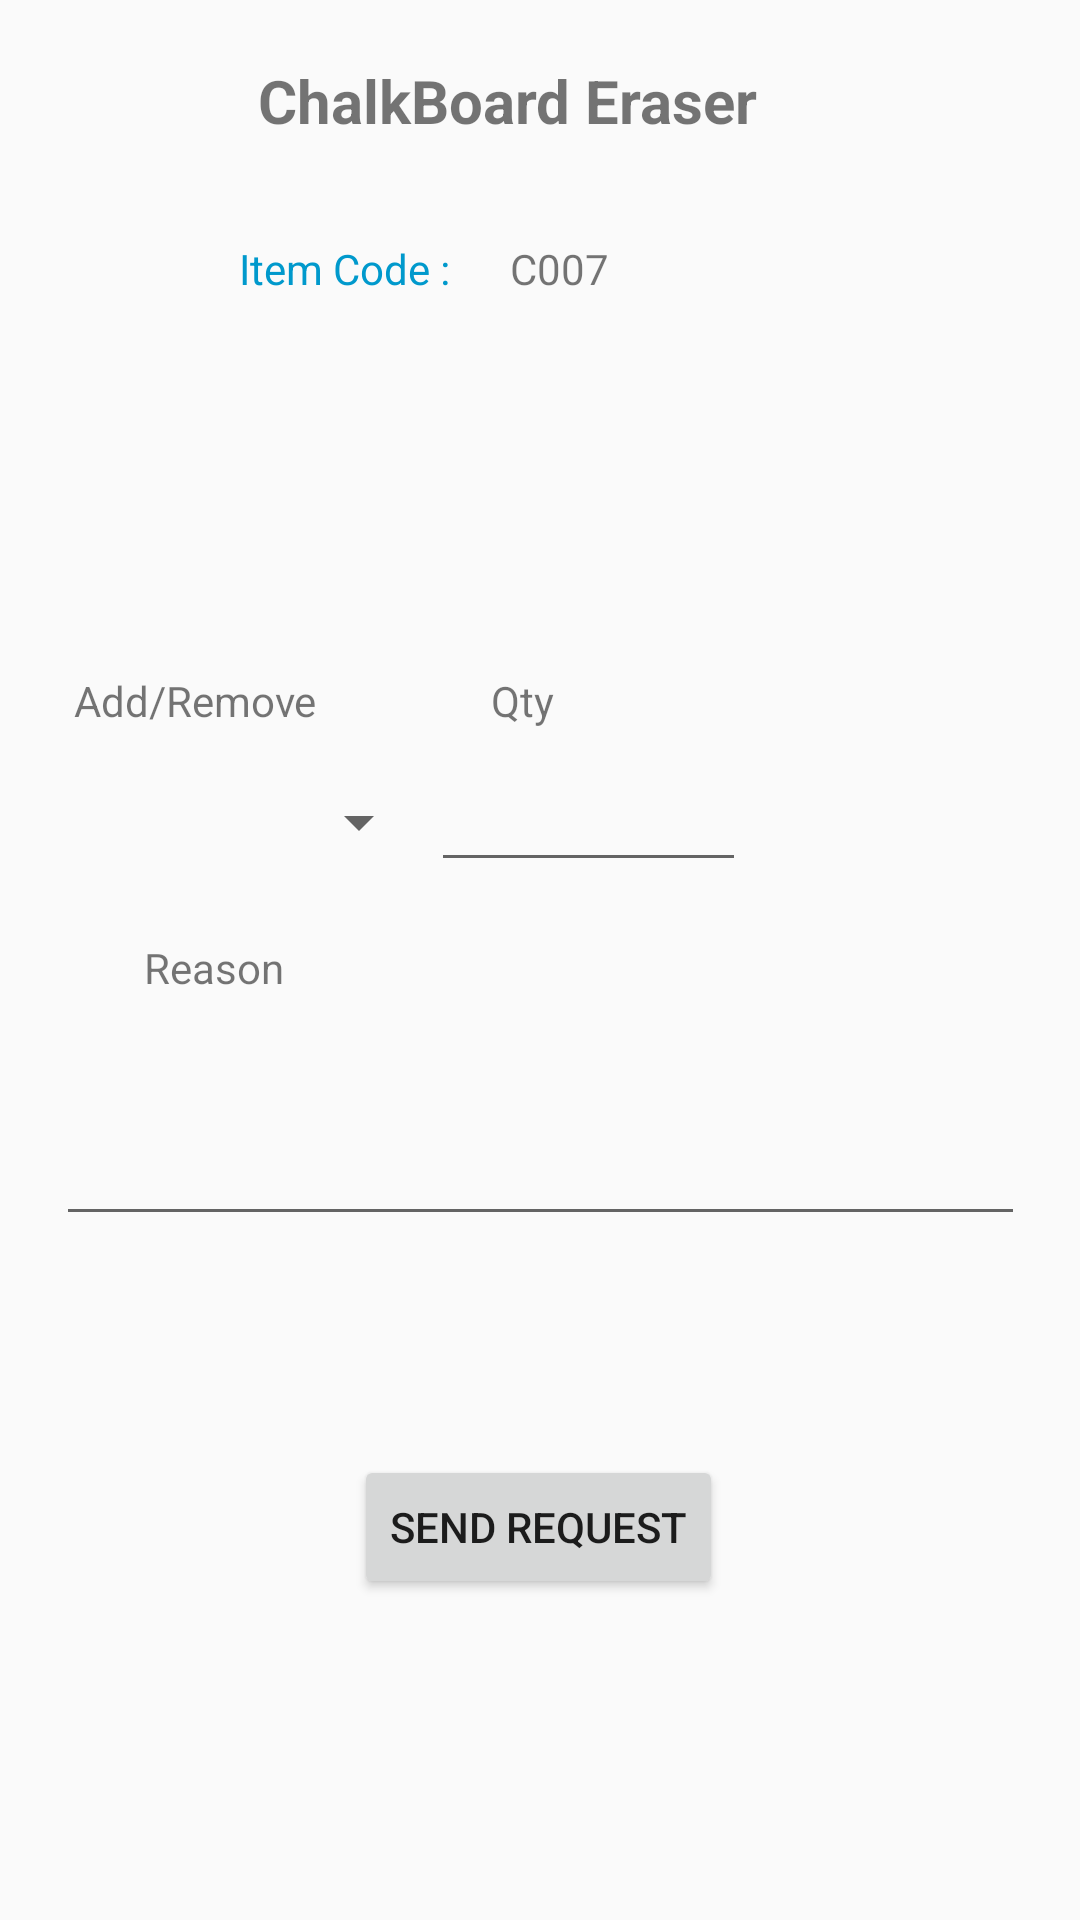

Write the Android layout XML for this screen, with the resource values it uses.
<!-- AndroidManifest.xml: application theme AppTheme -->
<!-- res/layout/activity_adjustment_voucher.xml -->
<?xml version="1.0" encoding="utf-8"?>
<android.support.constraint.ConstraintLayout xmlns:android="http://schemas.android.com/apk/res/android"
    xmlns:app="http://schemas.android.com/apk/res-auto"
    xmlns:tools="http://schemas.android.com/tools"
    android:layout_width="match_parent"
    android:layout_height="match_parent"
    tools:context="sg.edu.nus.iss.team12.ssis.team12_ssis.AdjustmentVoucherActivity">

    <ImageView
        android:id="@+id/imageView_Title"
        android:layout_width="50dp"
        android:layout_height="50dp"
        android:layout_marginStart="16dp"
        android:layout_marginTop="4dp"
        android:background="@android:color/transparent"
        android:scaleType="fitXY"
        android:src="@drawable/brandimg"
        app:layout_constraintStart_toStartOf="parent"
        app:layout_constraintTop_toTopOf="parent" />

    <TextView
        android:id="@+id/textView_Description_Value"
        android:layout_width="253dp"
        android:layout_height="61dp"
        android:layout_marginStart="20dp"
        android:layout_marginTop="20dp"
        android:text="ChalkBoard Eraser"
        android:textSize="20sp"
        android:textStyle="bold"
        app:layout_constraintStart_toEndOf="@+id/imageView_Title"
        app:layout_constraintTop_toTopOf="parent" />

    <TableLayout
        android:id="@+id/tableLayout"
        android:layout_width="150dp"
        android:layout_height="31dp"
        android:layout_marginTop="80dp"
        app:layout_constraintEnd_toEndOf="parent"
        app:layout_constraintHorizontal_bias="0.379"
        app:layout_constraintStart_toStartOf="parent"
        app:layout_constraintTop_toTopOf="parent">

        <TableRow
            android:layout_width="match_parent"
            android:layout_height="match_parent">

            <TextView
                android:id="@+id/textView_ItemCode"
                android:layout_width="fill_parent"
                android:layout_height="20dp"
                android:gravity="left"
                android:paddingBottom="1dp"
                android:text="Item Code :"
                android:textColor="@android:color/holo_blue_dark"
                tools:layout_editor_absoluteX="55dp"
                tools:layout_editor_absoluteY="154dp" />

            <TextView
                android:id="@+id/textView_ItemCode_Value"
                android:layout_width="71dp"
                android:layout_height="match_parent"
                android:gravity="left"
                android:paddingBottom="1dp"
                android:paddingLeft="20dp"
                android:text="C007"
                tools:layout_editor_absoluteX="55dp"
                tools:layout_editor_absoluteY="154dp" />
        </TableRow>


    </TableLayout>

    <TextView
        android:id="@+id/textView6"
        android:layout_width="wrap_content"
        android:layout_height="wrap_content"
        android:layout_marginTop="44dp"
        android:textColor="@android:color/holo_blue_dark"
        app:layout_constraintEnd_toEndOf="parent"
        app:layout_constraintHorizontal_bias="0.192"
        app:layout_constraintStart_toStartOf="parent"
        app:layout_constraintTop_toBottomOf="@+id/tableLayout"
        tools:text="Create Inventory Adjustment Voucher Request" />


    <TableLayout
        android:id="@+id/tableLayout_AV"
        android:layout_width="294dp"
        android:layout_height="79dp"
        android:layout_marginTop="40dp"
        app:layout_constraintEnd_toEndOf="parent"
        app:layout_constraintHorizontal_bias="0.341"
        app:layout_constraintStart_toStartOf="parent"
        app:layout_constraintTop_toBottomOf="@+id/textView6">

        <TableRow
            android:layout_width="match_parent"
            android:layout_height="match_parent">


            <TextView
                android:id="@+id/textView_AVType"
                android:layout_width="121dp"
                android:layout_height="40dp"
                android:gravity="left|center"
                android:paddingBottom="1dp"
                android:paddingLeft="2dp"
                android:text="Add/Remove"


                tools:layout_editor_absoluteX="55dp"
                tools:layout_editor_absoluteY="154dp" />

            <TextView
                android:id="@+id/textView_AVQty"
                android:layout_width="105dp"
                android:layout_height="40dp"
                android:gravity="left"
                android:paddingBottom="1dp"
                android:paddingLeft="20dp"
                android:text="Qty"
                tools:layout_editor_absoluteX="55dp"
                tools:layout_editor_absoluteY="154dp" />


        </TableRow>

        <TableRow
            android:layout_width="246dp"
            android:layout_height="match_parent">


            <Spinner
                android:id="@+id/spinner_addminus"
                android:layout_width="91dp"
                android:layout_height="40dp"
                android:entries="@array/addminus"
                android:paddingBottom="1dp"
                android:paddingLeft="2dp"
                android:textAlignment="center"
                tools:layout_editor_absoluteX="55dp"
                tools:layout_editor_absoluteY="154dp" />

            <EditText
                android:id="@+id/editText_AVQty_Value"
                android:layout_width="20dp"
                android:layout_height="40dp"
                android:ems="10"
                android:inputType="number"
                android:paddingBottom="1dp"
                android:paddingLeft="20dp"
                app:layout_constraintEnd_toEndOf="parent"
                app:layout_constraintHorizontal_bias="0.5"
                app:layout_constraintStart_toStartOf="parent"
                tools:layout_editor_absoluteX="55dp"
                tools:layout_editor_absoluteY="154dp" />


        </TableRow>


    </TableLayout>

    <TextView
        android:id="@+id/textView_Reason"
        android:layout_width="113dp"
        android:layout_height="26dp"
        android:layout_marginStart="28dp"
        android:layout_marginTop="20dp"
        android:gravity="left"
        android:paddingBottom="1dp"
        android:paddingLeft="20dp"
        android:text="Reason"
        app:layout_constraintStart_toStartOf="parent"
        app:layout_constraintTop_toBottomOf="@+id/tableLayout_AV" />

    <EditText
        android:id="@+id/editText_Desc_Value"
        android:layout_width="323dp"
        android:layout_height="53dp"
        android:layout_marginTop="20dp"
        android:ems="10"
        android:inputType="text"
        android:paddingBottom="1dp"
        android:paddingLeft="20dp"
        app:layout_constraintEnd_toEndOf="parent"
        app:layout_constraintStart_toStartOf="parent"
        app:layout_constraintTop_toBottomOf="@+id/textView_Reason" />

    <Button
        android:id="@+id/button_Save"
        android:layout_width="wrap_content"
        android:layout_height="wrap_content"
        android:layout_marginTop="192dp"
        android:text="Send Request"
        app:layout_constraintEnd_toEndOf="parent"
        app:layout_constraintHorizontal_bias="0.498"
        app:layout_constraintStart_toStartOf="parent"
        app:layout_constraintTop_toBottomOf="@+id/tableLayout_AV" />




</android.support.constraint.ConstraintLayout>
<!-- resources referenced by this layout -->
<resources>
  <style name="AppTheme" parent="android:Theme.Material.Light.DarkActionBar">
          
          <item name="android:colorPrimary">@color/colorPrimary</item>
  
      </style>
  <color name="colorPrimary">#1A6ECC</color>
</resources>
